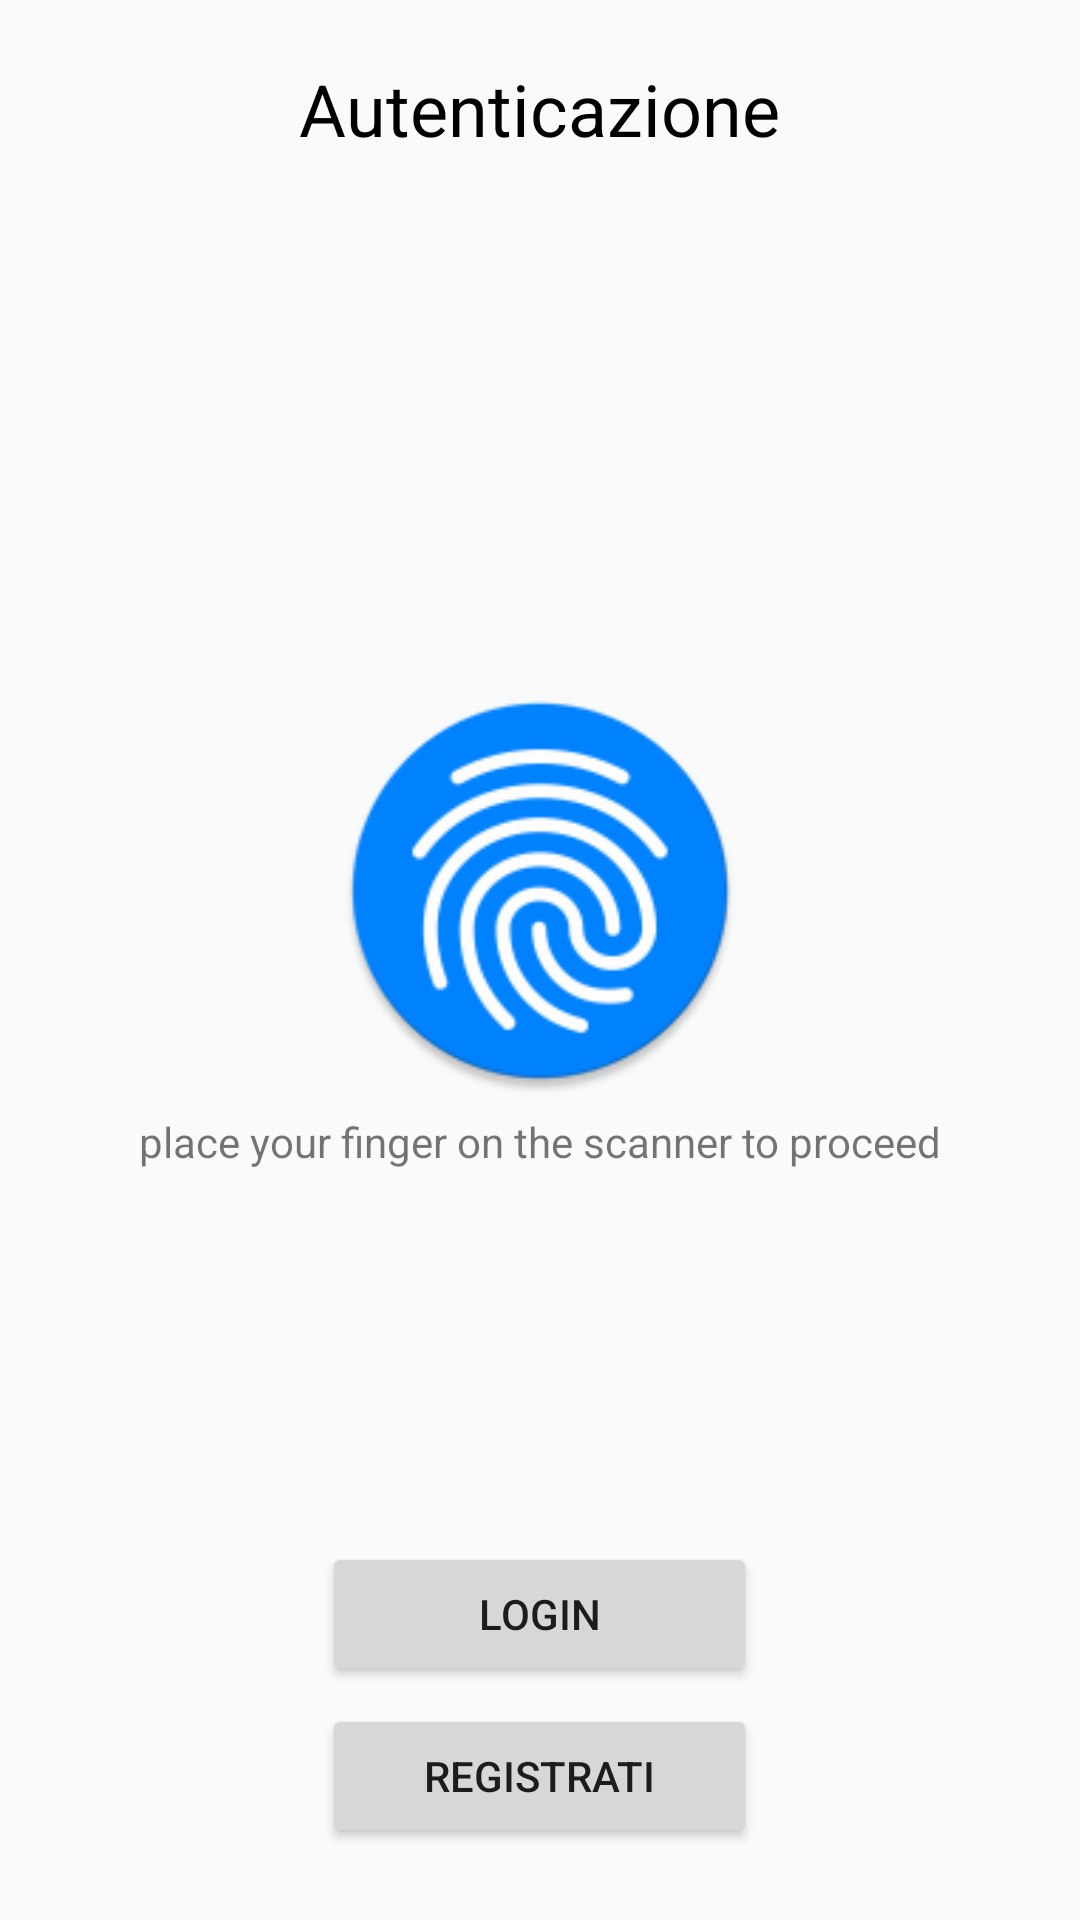

Write the Android layout XML for this screen, with the resource values it uses.
<!-- AndroidManifest.xml: application theme AppTheme -->
<!-- res/layout/activity_main.xml -->
<?xml version="1.0" encoding="utf-8"?>
<RelativeLayout xmlns:android="http://schemas.android.com/apk/res/android"
    xmlns:app="http://schemas.android.com/apk/res-auto"
    xmlns:tools="http://schemas.android.com/tools"
    android:layout_width="match_parent"
    android:layout_height="match_parent"
    tools:context=".MainActivity">

    <TextView
        android:id="@+id/headingLabel"
        android:layout_width="wrap_content"
        android:layout_height="wrap_content"
        android:layout_centerHorizontal="true"
        android:padding="20dp"
        android:text="Autenticazione"
        android:textColor="#000000"
        android:textSize="24sp"
        app:layout_constraintBottom_toBottomOf="parent"
        app:layout_constraintLeft_toLeftOf="parent"
        app:layout_constraintRight_toRightOf="parent"
        app:layout_constraintTop_toTopOf="parent"
        app:layout_constraintVertical_bias="0.046" />

    <ImageView
        android:id="@+id/fingerprintImage"
        android:layout_width="136dp"
        android:layout_height="136dp"
        android:layout_alignParentTop="true"
        android:layout_centerInParent="true"
        android:layout_marginTop="229dp"
        app:srcCompat="@mipmap/launch" />

    <TextView
        android:id="@+id/paraLabel"
        android:layout_width="wrap_content"
        android:layout_height="wrap_content"
        android:layout_alignParentTop="true"
        android:layout_centerHorizontal="true"
        android:layout_marginTop="371dp"
        android:text="place your finger on the scanner to proceed"
        android:textColorLink="@color/colorAccent"
        android:textCursorDrawable="@color/colorAccent" />

    <Button
        android:id="@+id/login_button"
        android:layout_width="145dp"
        android:layout_height="wrap_content"
        android:layout_alignParentTop="true"
        android:layout_centerHorizontal="true"
        android:layout_marginTop="514dp"
        android:text="Login" />

    <Button
        android:id="@+id/registration_button"
        android:layout_width="145dp"
        android:layout_height="wrap_content"
        android:layout_alignParentStart="false"
        android:layout_alignParentTop="true"
        android:layout_centerHorizontal="true"
        android:layout_marginTop="568dp"
        android:text="Registrati" />

</RelativeLayout>
<!-- resources referenced by this layout -->
<resources>
  <color name="colorAccent">#03DAC5</color>
  <!-- mipmap launch: png bitmap (mipmap-hdpi, 4856 bytes) -->
  <style name="AppTheme" parent="Theme.AppCompat.Light.DarkActionBar">
          
          <item name="colorPrimary">@color/colorPrimary</item>
          <item name="colorPrimaryDark">#000000</item>
          <item name="colorAccent">@color/colorAccent</item>
      </style>
  <color name="colorPrimary">#0082FF</color>
</resources>
